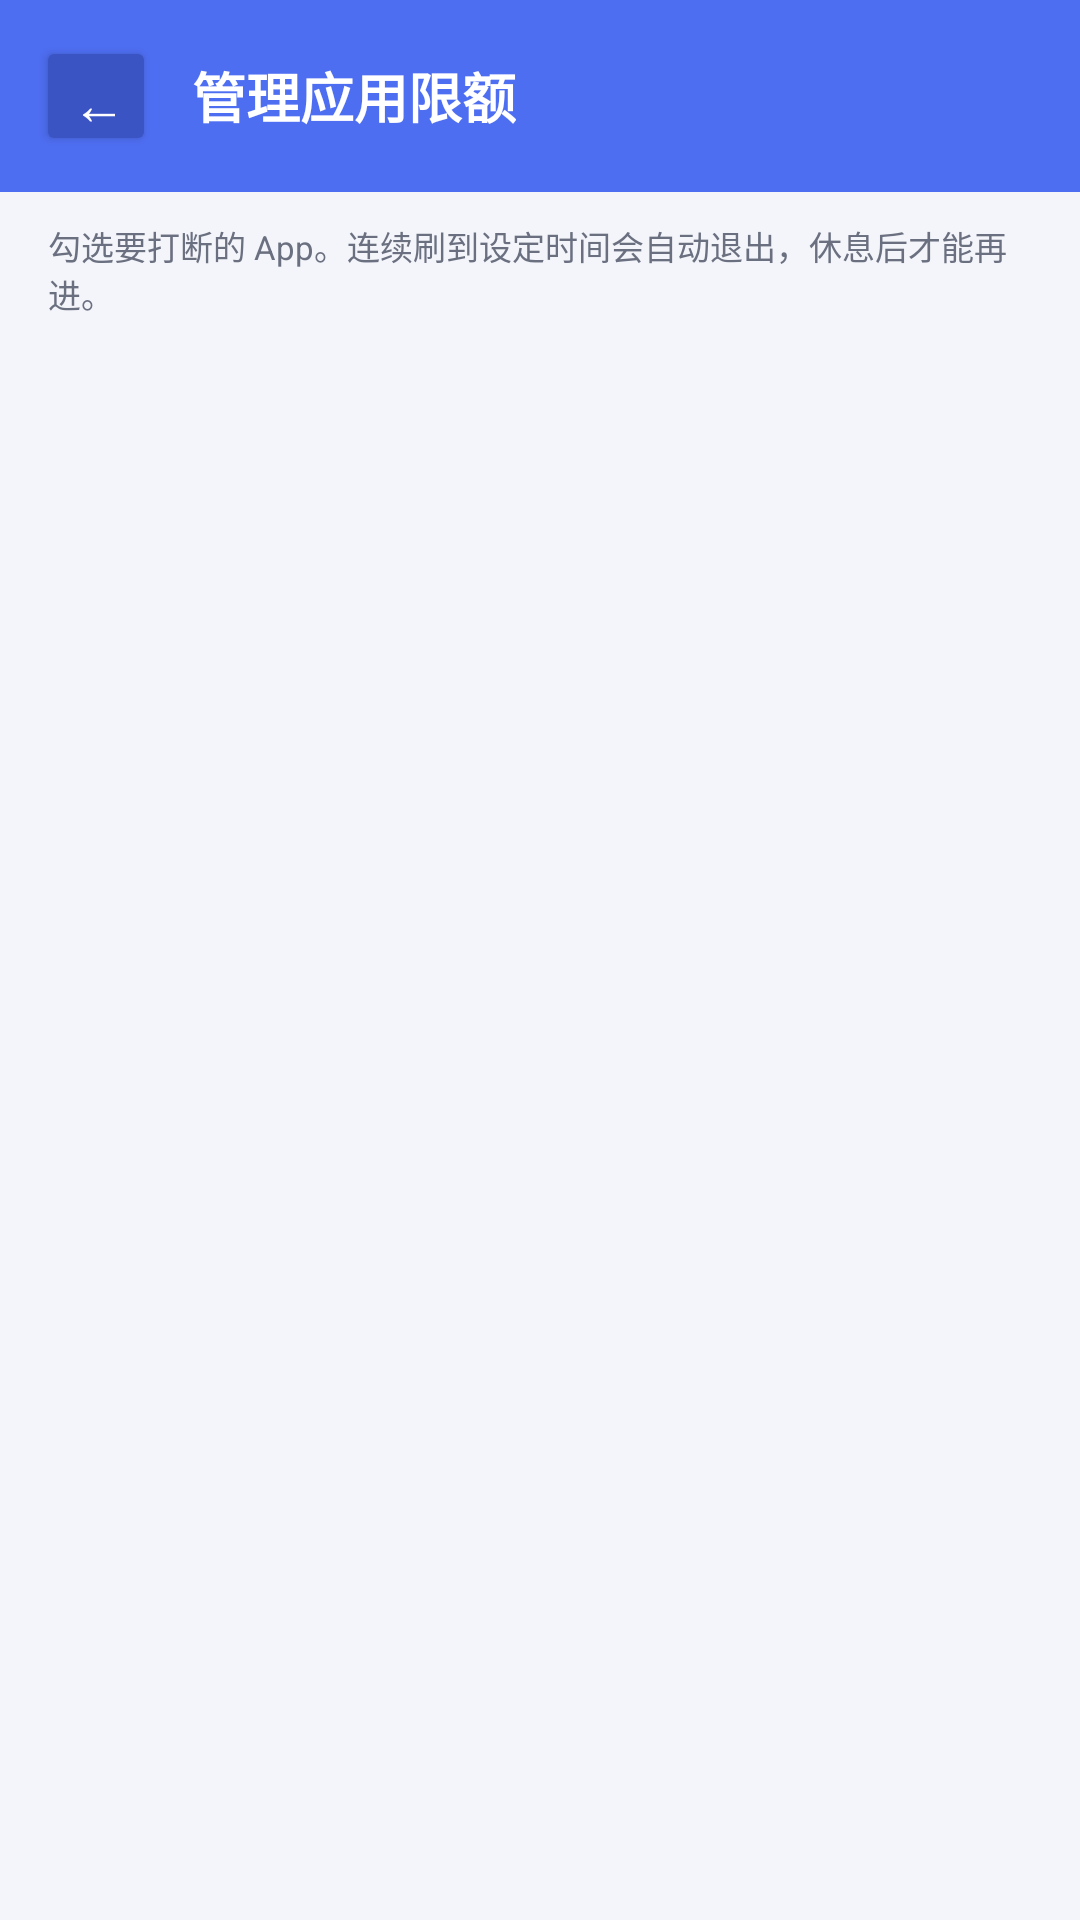

The Android layout XML behind this screen, and the referenced resources:
<!-- AndroidManifest.xml: application theme AppTheme -->
<!-- res/layout/activity_app_list.xml -->
<?xml version="1.0" encoding="utf-8"?>
<LinearLayout xmlns:android="http://schemas.android.com/apk/res/android"
    android:layout_width="match_parent"
    android:layout_height="match_parent"
    android:orientation="vertical"
    android:background="@color/bg">

    <LinearLayout
        android:layout_width="match_parent"
        android:layout_height="wrap_content"
        android:orientation="horizontal"
        android:gravity="center_vertical"
        android:background="@color/primary"
        android:paddingHorizontal="12dp"
        android:paddingVertical="12dp">

        <Button
            android:id="@+id/btn_back"
            android:layout_width="40dp"
            android:layout_height="40dp"
            android:text="←"
            android:textSize="18sp"
            android:textColor="#FFFFFF"
            android:backgroundTint="@color/primary_dark" />

        <TextView
            android:layout_width="wrap_content"
            android:layout_height="wrap_content"
            android:text="管理应用限额"
            android:textColor="#FFFFFF"
            android:textSize="18sp"
            android:textStyle="bold"
            android:layout_marginStart="12dp" />
    </LinearLayout>

    <TextView
        android:layout_width="match_parent"
        android:layout_height="wrap_content"
        android:text="勾选要打断的 App。连续刷到设定时间会自动退出，休息后才能再进。"
        android:textColor="@color/text_secondary"
        android:textSize="11sp"
        android:paddingHorizontal="16dp"
        android:paddingTop="10dp" />

    <ListView
        android:id="@+id/app_list"
        android:layout_width="match_parent"
        android:layout_height="0dp"
        android:layout_weight="1"
        android:layout_marginTop="6dp"
        android:divider="@null"
        android:dividerHeight="0dp"
        android:clipToPadding="false"
        android:paddingHorizontal="12dp"
        android:paddingBottom="16dp"
        android:scrollbarStyle="outsideOverlay" />
</LinearLayout>
<!-- resources referenced by this layout -->
<resources>
  <color name="bg">#F4F5FA</color>
  <color name="primary">#4E6EF2</color>
  <color name="primary_dark">#3B54C4</color>
  <color name="text_secondary">#6B7080</color>
  <style name="AppTheme" parent="@android:style/Theme.Material.Light.NoActionBar">
          <item name="android:colorPrimary">@color/primary</item>
          <item name="android:colorAccent">@color/accent</item>
          <item name="android:statusBarColor">@color/primary</item>
          <item name="android:windowLightStatusBar">true</item>
          <item name="android:windowBackground">@color/bg</item>
      </style>
  <color name="accent">#FF6B35</color>
</resources>
